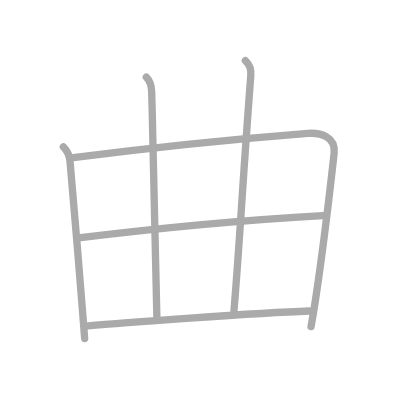
t = 0.00 s
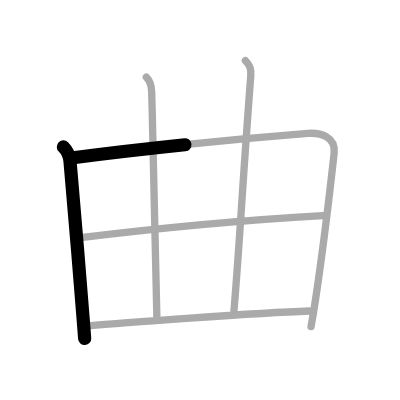
t = 1.25 s
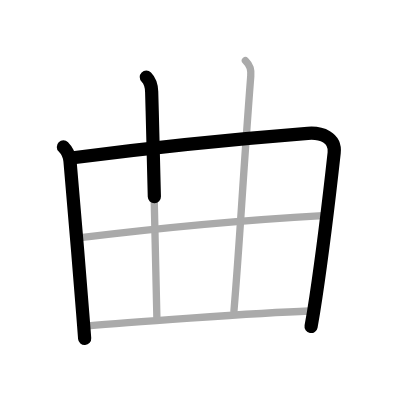
t = 2.50 s
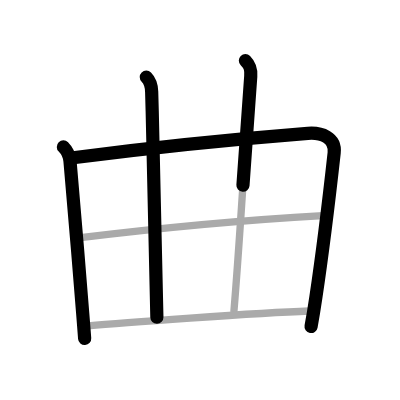
t = 3.50 s
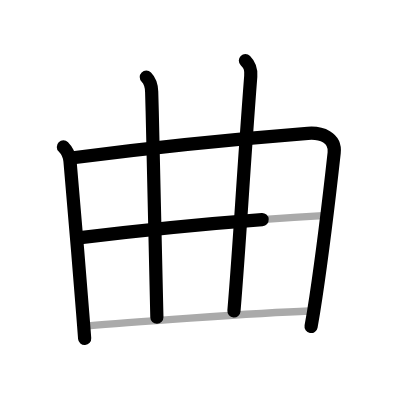
t = 4.75 s
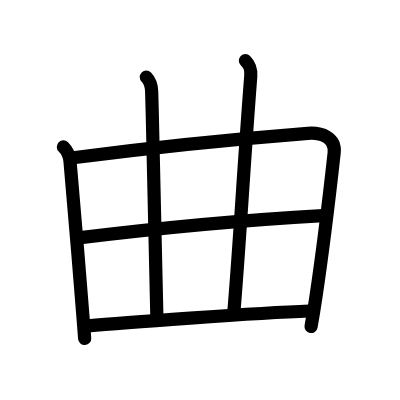
t = 6.00 s

The animated SVG that drew these frames (rendered in a browser with its animation timeline set to each time). Animation: 6 SMIL elements (animate=6); one cycle of 6.00 s.

<?xml version="1.0" standalone="no"?>
<!DOCTYPE svg PUBLIC "-//W3C//DTD SVG 1.1//EN"   "http://www.w3.org/Graphics/SVG/1.1/DTD/svg11.dtd">
<svg width="400px" height="400px"  version="1.1" xmlns="http://www.w3.org/2000/svg">
  <defs>
    <marker id="Triangle" viewBox="0 0 10 10" refX="0" refY="5" markerUnits="strokeWidth" markerWidth="3" style="stroke-opacity:0%;fill:#aaaaaa;" markerHeight="2" orient="auto">
      <path d="M 0 0 L 10 5 L 0 10 z" />
    </marker>
    
    <marker id="Arrow" viewBox="0 0 10 10" refX="5" refY="5" markerUnits="strokeWidth" markerWidth="1.8" style="stroke-opacity:0%;fill:#770000;" markerHeight="2" orient="auto">
      <path d="M 0 4 L 6 4 L 4 1 L 10 5 L 4 9 L 6 6 L 0 6 z" />
        <circle cx="5" cy="5" r="5" />
      </marker>
    
    <marker id="TriangleRed" viewBox="0 0 10 10" refX="0" refY="5" markerUnits="strokeWidth" markerWidth="3" style="stroke-opacity:0%;fill:#CC0000;" markerHeight="2" orient="auto">
      <path d="M 0 0 L 10 5 L 0 10 z" />
    </marker>
    
    <marker id="ArrowRed" viewBox="0 0 10 10" refX="5" refY="5" markerUnits="strokeWidth" markerWidth="1.8" style="stroke-opacity:0%;fill:#CC0000;" markerHeight="2" orient="auto">
      <path d="M 0 4 L 6 4 L 4 1 L 10 5 L 4 9 L 6 6 L 0 6 z" />
        <circle cx="5" cy="5" r="5" />
      </marker>
    
  </defs>
  
  <path style="fill:#ffffff; fill-opacity:100%; fill-rule:evenodd; stroke-width:0;" d="M 0 0 L 400px 0 L 400px 400px L 0 400px L 0 0" />

  <g transform="scale(3.6697247706422 3.6697247706422)">
<path style="fill:none; fill-opacity:0%; fill-rule:evenodd; stroke:#aaaaaa; stroke-opacity:100%; stroke-width: 1.5pt; stroke-linejoin:round; stroke-linecap:round;" d="M17.27 40.03c1.16 1.16 1.63 2.27 1.8 3.82c0.35 3.16 2.4 28.1 3.46 41.43c0.06 0.73 0.46 5.87 0.54 6.96"></path>
<path style="fill:none; fill-opacity:0%; fill-rule:evenodd; stroke:#aaaaaa; stroke-opacity:100%; stroke-width: 1.5pt; stroke-linejoin:round; stroke-linecap:round;" d="M19.94 42.98c22.12-2.87 47.03-5.31 63.95-6.64c3.6-0.28 7.63 1.09 7.17 5.31c-0.8 7.23-3 26.09-4.99 39.38c-0.12 0.81-1.01 6.35-1.31 7.98"></path>
<path style="fill:none; fill-opacity:0%; fill-rule:evenodd; stroke:#aaaaaa; stroke-opacity:100%; stroke-width: 1.5pt; stroke-linejoin:round; stroke-linecap:round;" d="M39.87 21c0.94 0.94 1.42 2.5 1.46 4C42 48.62 42.5 73.12 42.75 86.5"></path>
<path style="fill:none; fill-opacity:0%; fill-rule:evenodd; stroke:#aaaaaa; stroke-opacity:100%; stroke-width: 1.5pt; stroke-linejoin:round; stroke-linecap:round;" d="M66.87 16.5c1.38 1.38 1.59 2.5 1.46 4.25c-2.33 30.38-2.83 42.88-4.58 64"></path>
<path style="fill:none; fill-opacity:0%; fill-rule:evenodd; stroke:#aaaaaa; stroke-opacity:100%; stroke-width: 1.5pt; stroke-linejoin:round; stroke-linecap:round;" d="M21.96 64.76C40.38 62.5 63.5 60.12 88 58.75"></path>
<path style="fill:none; fill-opacity:0%; fill-rule:evenodd; stroke:#aaaaaa; stroke-opacity:100%; stroke-width: 1.5pt; stroke-linejoin:round; stroke-linecap:round;" d="M24.02 88.8c8.14-0.76 45.85-3.55 60.23-4.05"></path>

<path style="fill:none; fill-opacity:0%; fill-rule:evenodd; stroke:#000000; stroke-opacity:100%; stroke-width: 2.7pt; stroke-linejoin:round; stroke-linecap:round;" d="M17.27 40.03c1.16 1.16 1.63 2.27 1.8 3.82c0.35 3.16 2.4 28.1 3.46 41.43c0.06 0.73 0.46 5.87 0.54 6.96" pathLength="100" stroke-dashoffset="100" stroke-dasharray="100 105"><animate id="dashAnim1" attributeName="stroke-dashoffset" from="100" to="0" dur="1s" calcMode="linear" fill="freeze"/></path>
<path style="fill:none; fill-opacity:0%; fill-rule:evenodd; stroke:#000000; stroke-opacity:100%; stroke-width: 2.7pt; stroke-linejoin:round; stroke-linecap:round;" d="M19.94 42.98c22.12-2.87 47.03-5.31 63.95-6.64c3.6-0.28 7.63 1.09 7.17 5.31c-0.8 7.23-3 26.09-4.99 39.38c-0.12 0.81-1.01 6.35-1.31 7.98" pathLength="100" stroke-dashoffset="100" stroke-dasharray="100 105"><animate id="dashAnim2" attributeName="stroke-dashoffset" from="100" to="0" dur="1s" calcMode="linear" begin="dashAnim1.end" fill="freeze"/></path>
<path style="fill:none; fill-opacity:0%; fill-rule:evenodd; stroke:#000000; stroke-opacity:100%; stroke-width: 2.7pt; stroke-linejoin:round; stroke-linecap:round;" d="M39.87 21c0.94 0.94 1.42 2.5 1.46 4C42 48.62 42.5 73.12 42.75 86.5" pathLength="100" stroke-dashoffset="100" stroke-dasharray="100 105"><animate id="dashAnim3" attributeName="stroke-dashoffset" from="100" to="0" dur="1s" calcMode="linear" begin="dashAnim2.end" fill="freeze"/></path>
<path style="fill:none; fill-opacity:0%; fill-rule:evenodd; stroke:#000000; stroke-opacity:100%; stroke-width: 2.7pt; stroke-linejoin:round; stroke-linecap:round;" d="M66.87 16.5c1.38 1.38 1.59 2.5 1.46 4.25c-2.33 30.38-2.83 42.88-4.58 64" pathLength="100" stroke-dashoffset="100" stroke-dasharray="100 105"><animate id="dashAnim4" attributeName="stroke-dashoffset" from="100" to="0" dur="1s" calcMode="linear" begin="dashAnim3.end" fill="freeze"/></path>
<path style="fill:none; fill-opacity:0%; fill-rule:evenodd; stroke:#000000; stroke-opacity:100%; stroke-width: 2.7pt; stroke-linejoin:round; stroke-linecap:round;" d="M21.96 64.76C40.38 62.5 63.5 60.12 88 58.75" pathLength="100" stroke-dashoffset="100" stroke-dasharray="100 105"><animate id="dashAnim5" attributeName="stroke-dashoffset" from="100" to="0" dur="1s" calcMode="linear" begin="dashAnim4.end" fill="freeze"/></path>
<path style="fill:none; fill-opacity:0%; fill-rule:evenodd; stroke:#000000; stroke-opacity:100%; stroke-width: 2.7pt; stroke-linejoin:round; stroke-linecap:round;" d="M24.02 88.8c8.14-0.76 45.85-3.55 60.23-4.05" pathLength="100" stroke-dashoffset="100" stroke-dasharray="100 105"><animate id="dashAnim6" attributeName="stroke-dashoffset" from="100" to="0" dur="1s" calcMode="linear" begin="dashAnim5.end" fill="freeze"/></path>

</g>

</svg>  
          
